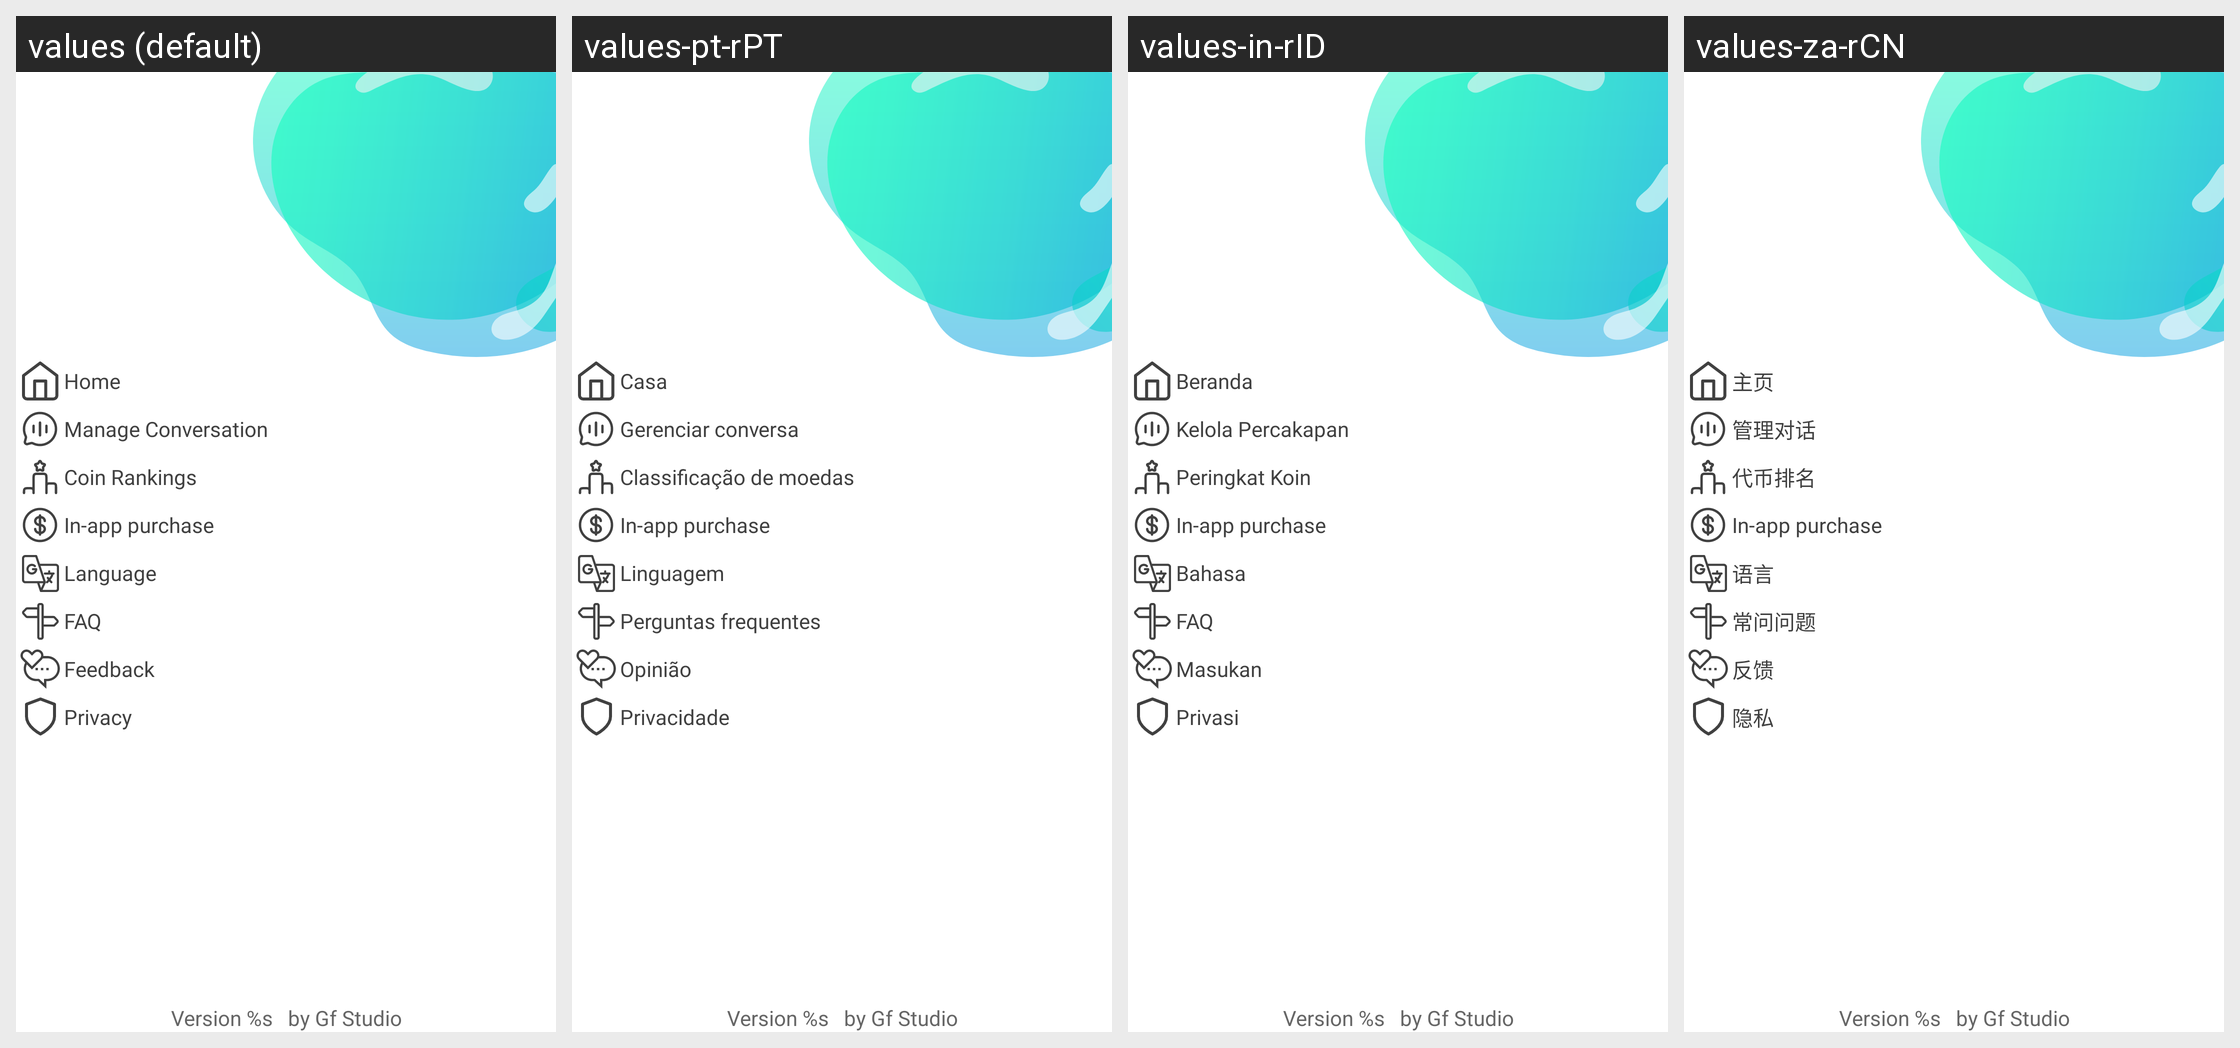

This grid shows one Android layout under several languages. Give, for every string resource on the screen, its name, the default text and each shown locale's text.
Android screen res/layout/nav_header_main.xml rendered under 4 locales, left to right: values (default), values-pt-rPT, values-in-rID, values-za-rCN. Device: Nexus 5 (rendered at 1080×1920; each locale shown at half size, 540×960, under a caption strip naming it); theme Theme.MaterialComponents.DayNight.NoActionBar.
Other locales in the repository, not shown: values-de-rDE, values-es-rES, values-fr-rFR, values-ja-rJP, values-ko-rKR, values-ru-rRU, values-vi-rVN.
Strings drawn on this screen, with the default value and each locale's value (text and hints the layout hard-codes, and strings that could not be matched under every locale, appear in the picture but are not listed):

home
  values: Home
  values-pt-rPT: Casa
  values-in-rID: Beranda
  values-za-rCN: 主页

manage_conversation
  values: Manage Conversation
  values-pt-rPT: Gerenciar conversa
  values-in-rID: Kelola Percakapan
  values-za-rCN: 管理对话

coin_rankings
  values: Coin Rankings
  values-pt-rPT: Classificação de moedas
  values-in-rID: Peringkat Koin
  values-za-rCN: 代币排名

iap
  values: In-app purchase
  values-pt-rPT: In-app purchase  [not translated; the default value is used]
  values-in-rID: In-app purchase  [not translated; the default value is used]
  values-za-rCN: In-app purchase  [not translated; the default value is used]

language
  values: Language
  values-pt-rPT: Linguagem
  values-in-rID: Bahasa
  values-za-rCN: 语言

faq
  values: FAQ
  values-pt-rPT: Perguntas frequentes
  values-in-rID: FAQ
  values-za-rCN: 常问问题

feedback
  values: Feedback
  values-pt-rPT: Opinião
  values-in-rID: Masukan
  values-za-rCN: 反馈

privacy
  values: Privacy
  values-pt-rPT: Privacidade
  values-in-rID: Privasi
  values-za-rCN: 隐私

version
  values: Version %s   by Gf Studio
  values-pt-rPT: Version %s   by Gf Studio  [not translated; the default value is used]
  values-in-rID: Version %s   by Gf Studio  [not translated; the default value is used]
  values-za-rCN: Version %s   by Gf Studio  [not translated; the default value is used]
